Photos from the image-classification dataset "classification" in the GitHub repository ingbeeedd/libtorch_vs2017_example. Its 3 classes are: dot particle, misprint, scratch.

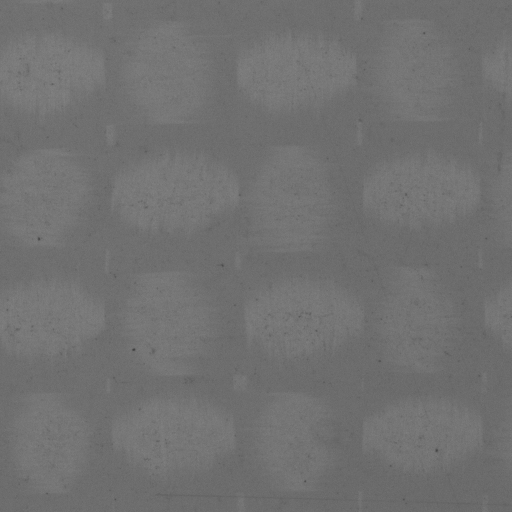
Label: scratch

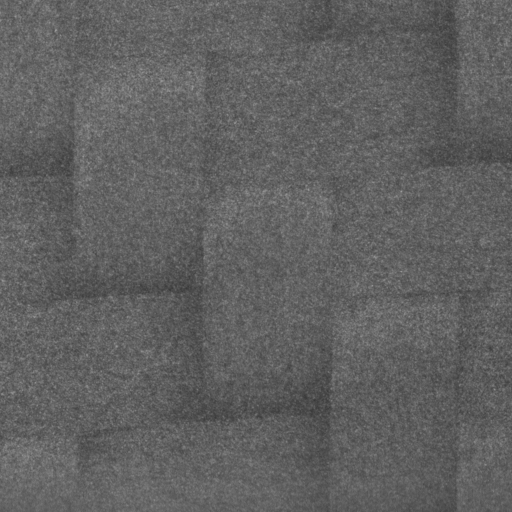
Label: dot particle

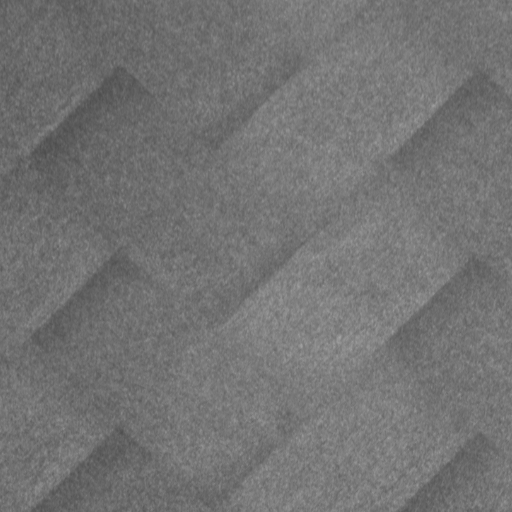
Label: dot particle

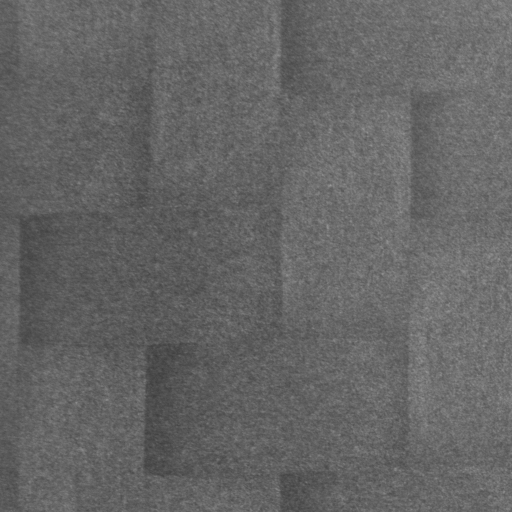
Label: dot particle

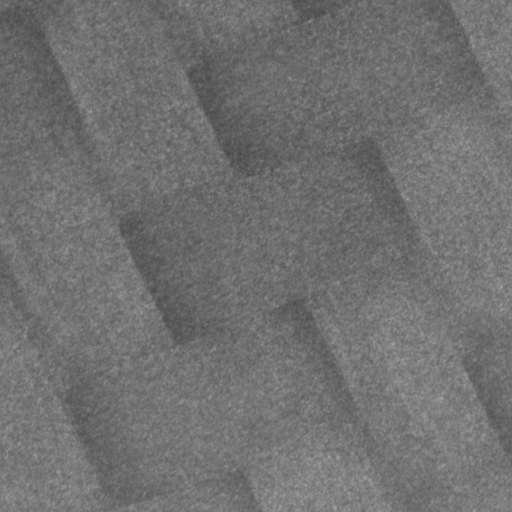
Label: dot particle

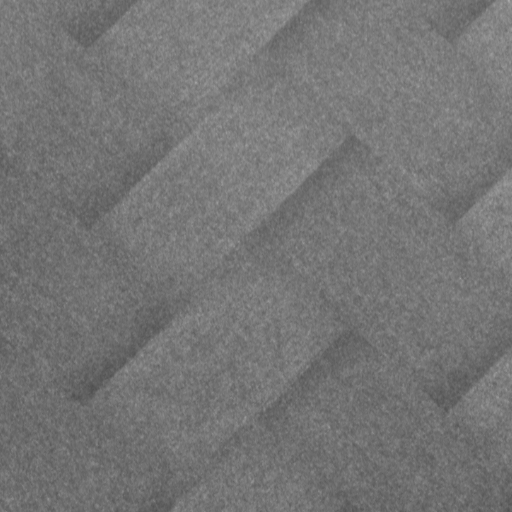
Label: dot particle
